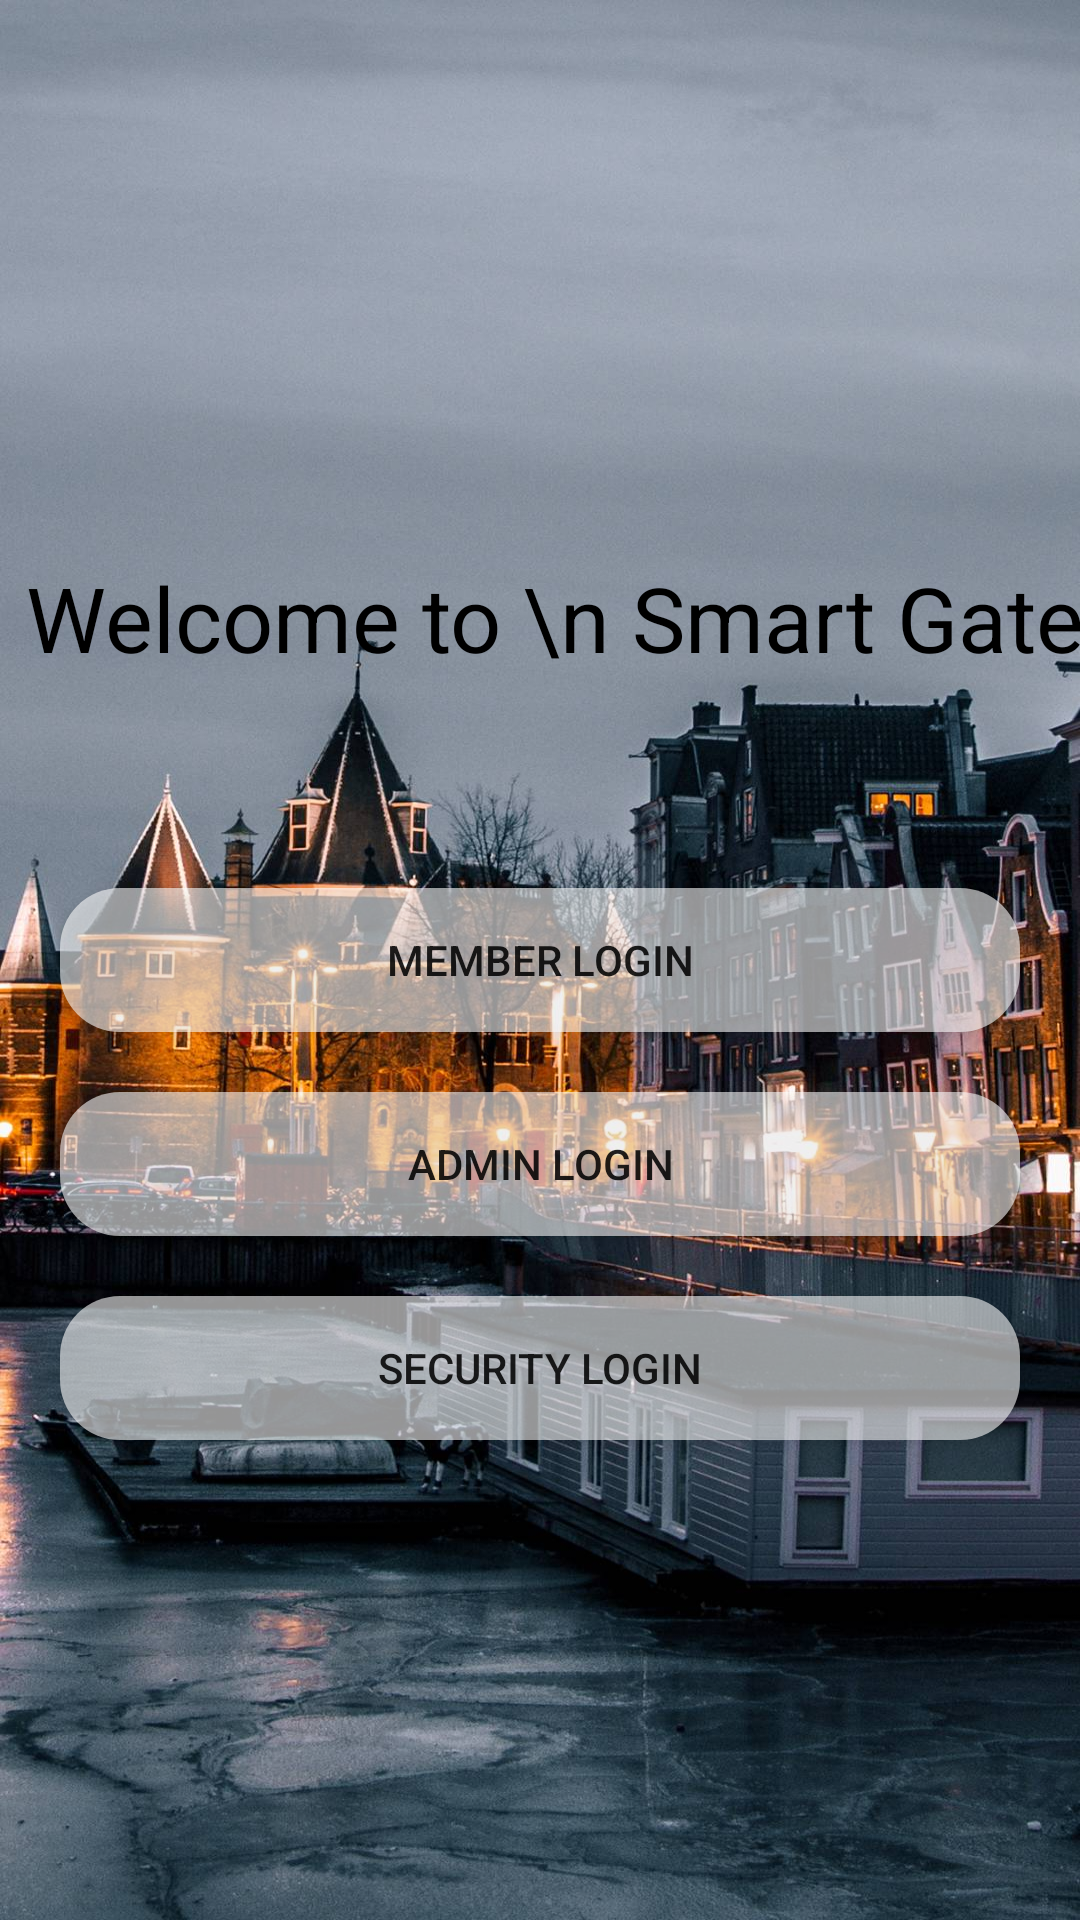

The Android layout XML behind this screen, and the referenced resources:
<!-- AndroidManifest.xml: activity theme SplashScreen -->
<!-- res/layout/activity_login.xml -->
<?xml version="1.0" encoding="utf-8"?>
<androidx.constraintlayout.widget.ConstraintLayout xmlns:android="http://schemas.android.com/apk/res/android"
    xmlns:app="http://schemas.android.com/apk/res-auto"
    xmlns:tools="http://schemas.android.com/tools"
    android:layout_width="match_parent"
    android:layout_height="match_parent"
    android:background="@drawable/splashscreen"
    tools:context=".LoginActivity">

    <TextView
        android:layout_width="wrap_content"
        android:layout_height="wrap_content"
        android:layout_marginLeft="10dp"
        android:text="Welcome to \n Smart Gate"
        android:textSize="30sp"
        android:textColor="@color/black"
        app:layout_constraintBottom_toTopOf="@+id/btn_MemberLogin"
        app:layout_constraintLeft_toLeftOf="parent"
        app:layout_constraintRight_toRightOf="parent"
        android:layout_marginBottom="70dp"
        tools:ignore="MissingConstraints"
       />

    <Button
        android:id="@+id/btn_MemberLogin"
        android:layout_width="match_parent"
        android:layout_height="wrap_content"
        android:layout_marginLeft="20dp"
        android:layout_marginRight="20dp"
        android:background="@drawable/button_text"
        android:text="@string/btn_MemberLogin"
        app:layout_constraintBottom_toBottomOf="parent"
        app:layout_constraintLeft_toLeftOf="parent"
        app:layout_constraintRight_toRightOf="parent"
        app:layout_constraintTop_toTopOf="parent"

        tools:ignore="MissingConstraints" />

    <Button
        android:id="@+id/btn_AdminLogin"
        android:layout_width="match_parent"
        android:layout_height="wrap_content"
        android:layout_marginLeft="20dp"
        android:layout_marginTop="20dp"
        android:layout_marginRight="20dp"
        android:background="@drawable/button_text"
        android:text="@string/btn_AdminLogin"
        app:layout_constraintTop_toBottomOf="@+id/btn_MemberLogin"
        tools:ignore="MissingConstraints" />

    <Button
        android:id="@+id/btn_SecurityLogin"
        android:layout_width="match_parent"
        android:layout_height="wrap_content"
        android:layout_marginLeft="20dp"
        android:layout_marginTop="20dp"
        android:layout_marginRight="20dp"
        android:background="@drawable/button_text"
        android:text="@string/btn_SecurityLogin"
        app:layout_constraintTop_toBottomOf="@+id/btn_AdminLogin"
        tools:ignore="MissingConstraints" />

</androidx.constraintlayout.widget.ConstraintLayout>
<!-- resources referenced by this layout -->
<resources>
  <color name="black">#FF000000</color>
  <!-- drawable button_text (drawable) -->
  <?xml version="1.0" encoding="utf-8"?>
  <selector xmlns:android="http://schemas.android.com/apk/res/android">
      <item android:state_pressed="true" android:drawable="@drawable/button_prerssed"/>
  
      <item android:drawable="@drawable/round_button"/>
  </selector>
  <!-- drawable splashscreen: jpg bitmap (drawable-v24, 263220 bytes) -->
  <string name="btn_AdminLogin">Admin Login</string>
  <string name="btn_MemberLogin">Member Login</string>
  <string name="btn_SecurityLogin">Security Login</string>
  <style name="SplashScreen" parent="Theme.MaterialComponents.DayNight.NoActionBar">
          <item name="colorPrimary">#fff</item>
          <item name="colorPrimaryVariant">#87909F</item>
          <item name="colorOnPrimary">#000000</item>
  
          <item name="android:statusBarColor" tools:targetApi="l">?attr/colorPrimaryVariant</item>
      </style>
  <!-- drawable button_prerssed (drawable) -->
  <?xml version="1.0" encoding="utf-8"?>
  <shape xmlns:android="http://schemas.android.com/apk/res/android">
  
  
      <corners android:radius="20dp" />
  
  </shape>
  <!-- drawable round_button (drawable) -->
  <?xml version="1.0" encoding="utf-8"?>
  <shape xmlns:android="http://schemas.android.com/apk/res/android">
      <solid android:color="#95FFFFFF" />
      <corners android:radius="20dp" />
  
  </shape>
</resources>
